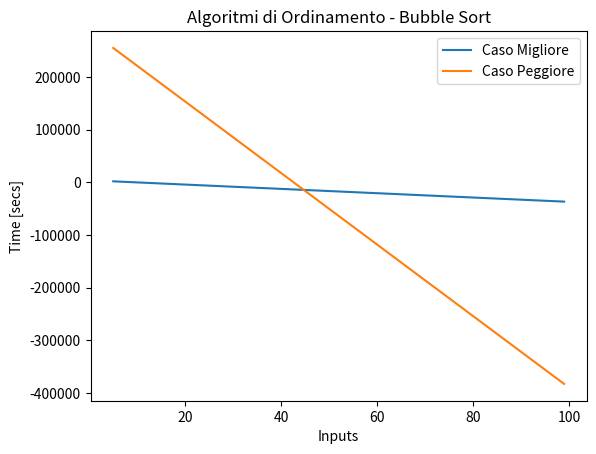

Reproduce this figure in Python.
# -*- coding: utf-8 -*-
"""
Created on Thu Jun  1 20:48:46 2023
@author: giorg
"""

'Import main libraries'
import numpy as np
import time
import matplotlib.pyplot as plt




# ALGORITMI DI ORDINAMENTO - BUBBLE SORT

'''
BUBBLE SORT 
L'algoritmo bubble Sort e' uno degli algoritmi piu' semplici per effettuare
l'ordinamento di una serie/record di dati insieme al INSERTION SORT e al 
bubble SORT'
L'algoritmo BUBBLE SORT presenta lo stesso costo computazionale per il caso
peggiore (serie dati ordinata in ordine inverso) e il caso migliore (serie dati
gia' ordinata)
- Computational Cost: Θ(n^2)
'''

A=[56,1,5,3,7,8,2,11,4]
Aworst=[87,31,25,23,21,11,8,5,3,1]
Abest=[1,5,6,31,44,53,98,101]

def bubbleSort(A):                      # T(n)
    for i in range(0,len(A)):           # n*Θ(1)+Θ(1)
        for j in range(len(A)-1,i,-1):  # tjΘ(1)+Θ(1) dove tj=(n-1) sempre
             if A[j]<A[j-1]:
                x=A[j]                  # Θ(1)
                A[j]=A[j-1]             # Θ(1)
                A[j-1]=x                # Θ(1)
    return A
    

# Input size: numero n di elementi nell'array A
# Best case and worst case coincide for any large value di n 
# dato che il ciclo for interno passsera' in rassegna sempre tutti gli elementi
# per trovare i minimi parziali
# Computational Cost: T(n)=Θ(n^2) - Caso peggiore/migliore


Asorted1=bubbleSort(A)
Asorted2=bubbleSort(Aworst)
Asorted3=bubbleSort(Abest)



# GRAPHICAL REPRESENTATION


def rappresentazioneGrafica(data_x,data_y,tolerance,title,legendLabel):
    
    delta_max = tolerance # maximum difference in y between two points
    delta = 0 # running correction value
    data_cor = [] # corrected array
    data_cor.append(data_y[0])   # we append two first points
    data_cor.append(data_y[1])
    i=0
    
    for i in range(0,len(data_x)-2): # two first points are allready appended
        i += 2
        delta_i = data_y[i] - data_y[i-1]
        if np.abs(delta_i) > delta_max:
            delta += (delta_i - (data_cor[i-1] - data_cor[i-2]))
            data_cor.append(data_y[i]-delta)
        else:
            data_cor.append(data_y[i]-delta)
    
    
    plt.plot(data_x, data_cor,label=legendLabel)
    
    plt.xlabel('Inputs')
    plt.ylabel('Time [secs]')
    plt.legend()
    plt.title(title)



stepsA=[]
for i in range(5,100,1):
    A=list(range(0,i,1))
    tic=time.perf_counter_ns()
    bubbleSort(A)
    toc=time.perf_counter_ns()
    stepsA.append(abs(round(toc-tic,8)))


stepsB=[]
for i in range(100,5,-1):
    B=list(range(i,0,-1))
    tic=time.perf_counter_ns()
    bubbleSort(B)
    toc=time.perf_counter_ns()
    stepsB.append(abs(round(toc-tic,8)))

    
rappresentazioneGrafica(range(5,100,1),stepsA,1,"Algoritmi di Ordinamento "  
                        "- Bubble Sort","Caso Migliore")

rappresentazioneGrafica(range(5,100,1),stepsB,1,"Algoritmi di Ordinamento "  
                        "- Bubble Sort","Caso Peggiore")
